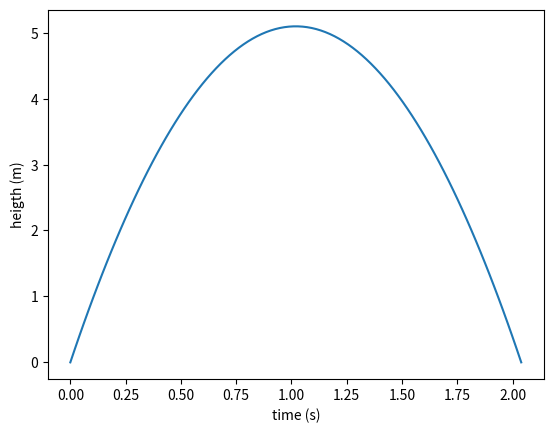

Source code (Python):
from numpy import *
from matplotlib.pyplot import *

v0 = 10
g = 9.81

t = linspace(0, 2*v0/g, 100)

y = v0*t - 0.5*g*t**2

plot(t,y)
xlabel('time (s)')
ylabel('heigth (m)')

show()
